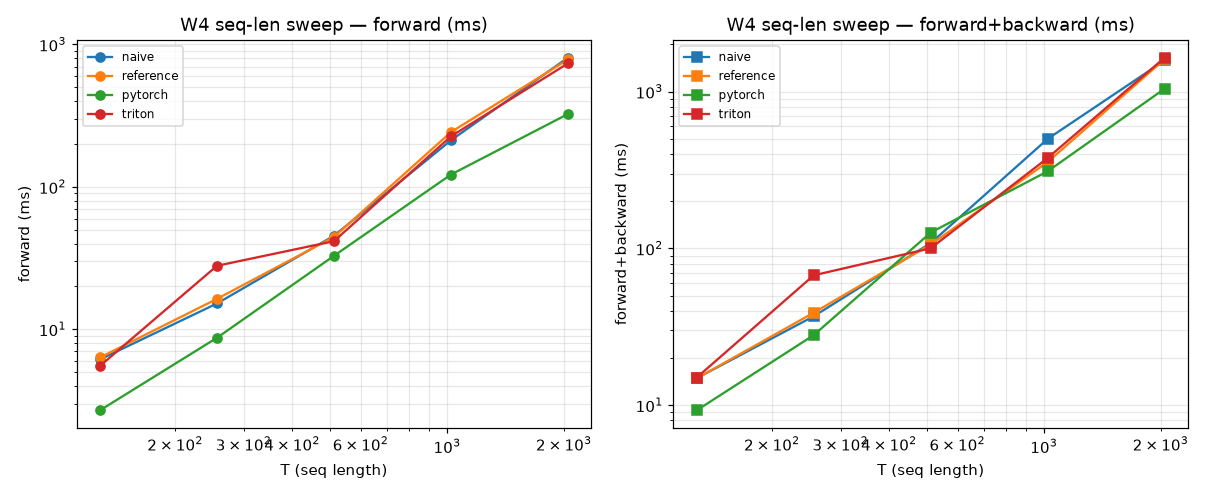

Data behind this chart, as committed beside it:
backend, T, B, H, H_kv, D, forward_ms, fwd_bwd_ms, tflops
naive, 128, 1, 8, 2, 64, 6.145, 14.89, 0.00546
reference, 128, 1, 8, 2, 64, 6.348, 14.86, 0.005285
pytorch, 128, 1, 8, 2, 64, 2.7, 9.288, 0.01243
triton, 128, 1, 8, 2, 64, 5.533, 15.02, 0.006064
naive, 256, 1, 8, 2, 64, 15.19, 36.95, 0.008837
reference, 256, 1, 8, 2, 64, 16.36, 38.94, 0.008202
pytorch, 256, 1, 8, 2, 64, 8.721, 28.02, 0.01539
triton, 256, 1, 8, 2, 64, 27.93, 67.43, 0.004805
naive, 512, 1, 8, 2, 64, 45.43, 108.2, 0.01182
reference, 512, 1, 8, 2, 64, 44.54, 106.1, 0.01205
pytorch, 512, 1, 8, 2, 64, 32.81, 126.3, 0.01636
triton, 512, 1, 8, 2, 64, 41.59, 100.3, 0.01291
naive, 1024, 1, 8, 2, 64, 212.5, 500, 0.0101
reference, 1024, 1, 8, 2, 64, 242.6, 356.1, 0.008851
pytorch, 1024, 1, 8, 2, 64, 122.1, 310.7, 0.01758
triton, 1024, 1, 8, 2, 64, 226.5, 377.7, 0.009481
naive, 2048, 1, 8, 2, 64, 808.8, 1582, 0.01062
reference, 2048, 1, 8, 2, 64, 784.5, 1614, 0.01095
pytorch, 2048, 1, 8, 2, 64, 325, 1045, 0.02643
triton, 2048, 1, 8, 2, 64, 737, 1648, 0.01166
